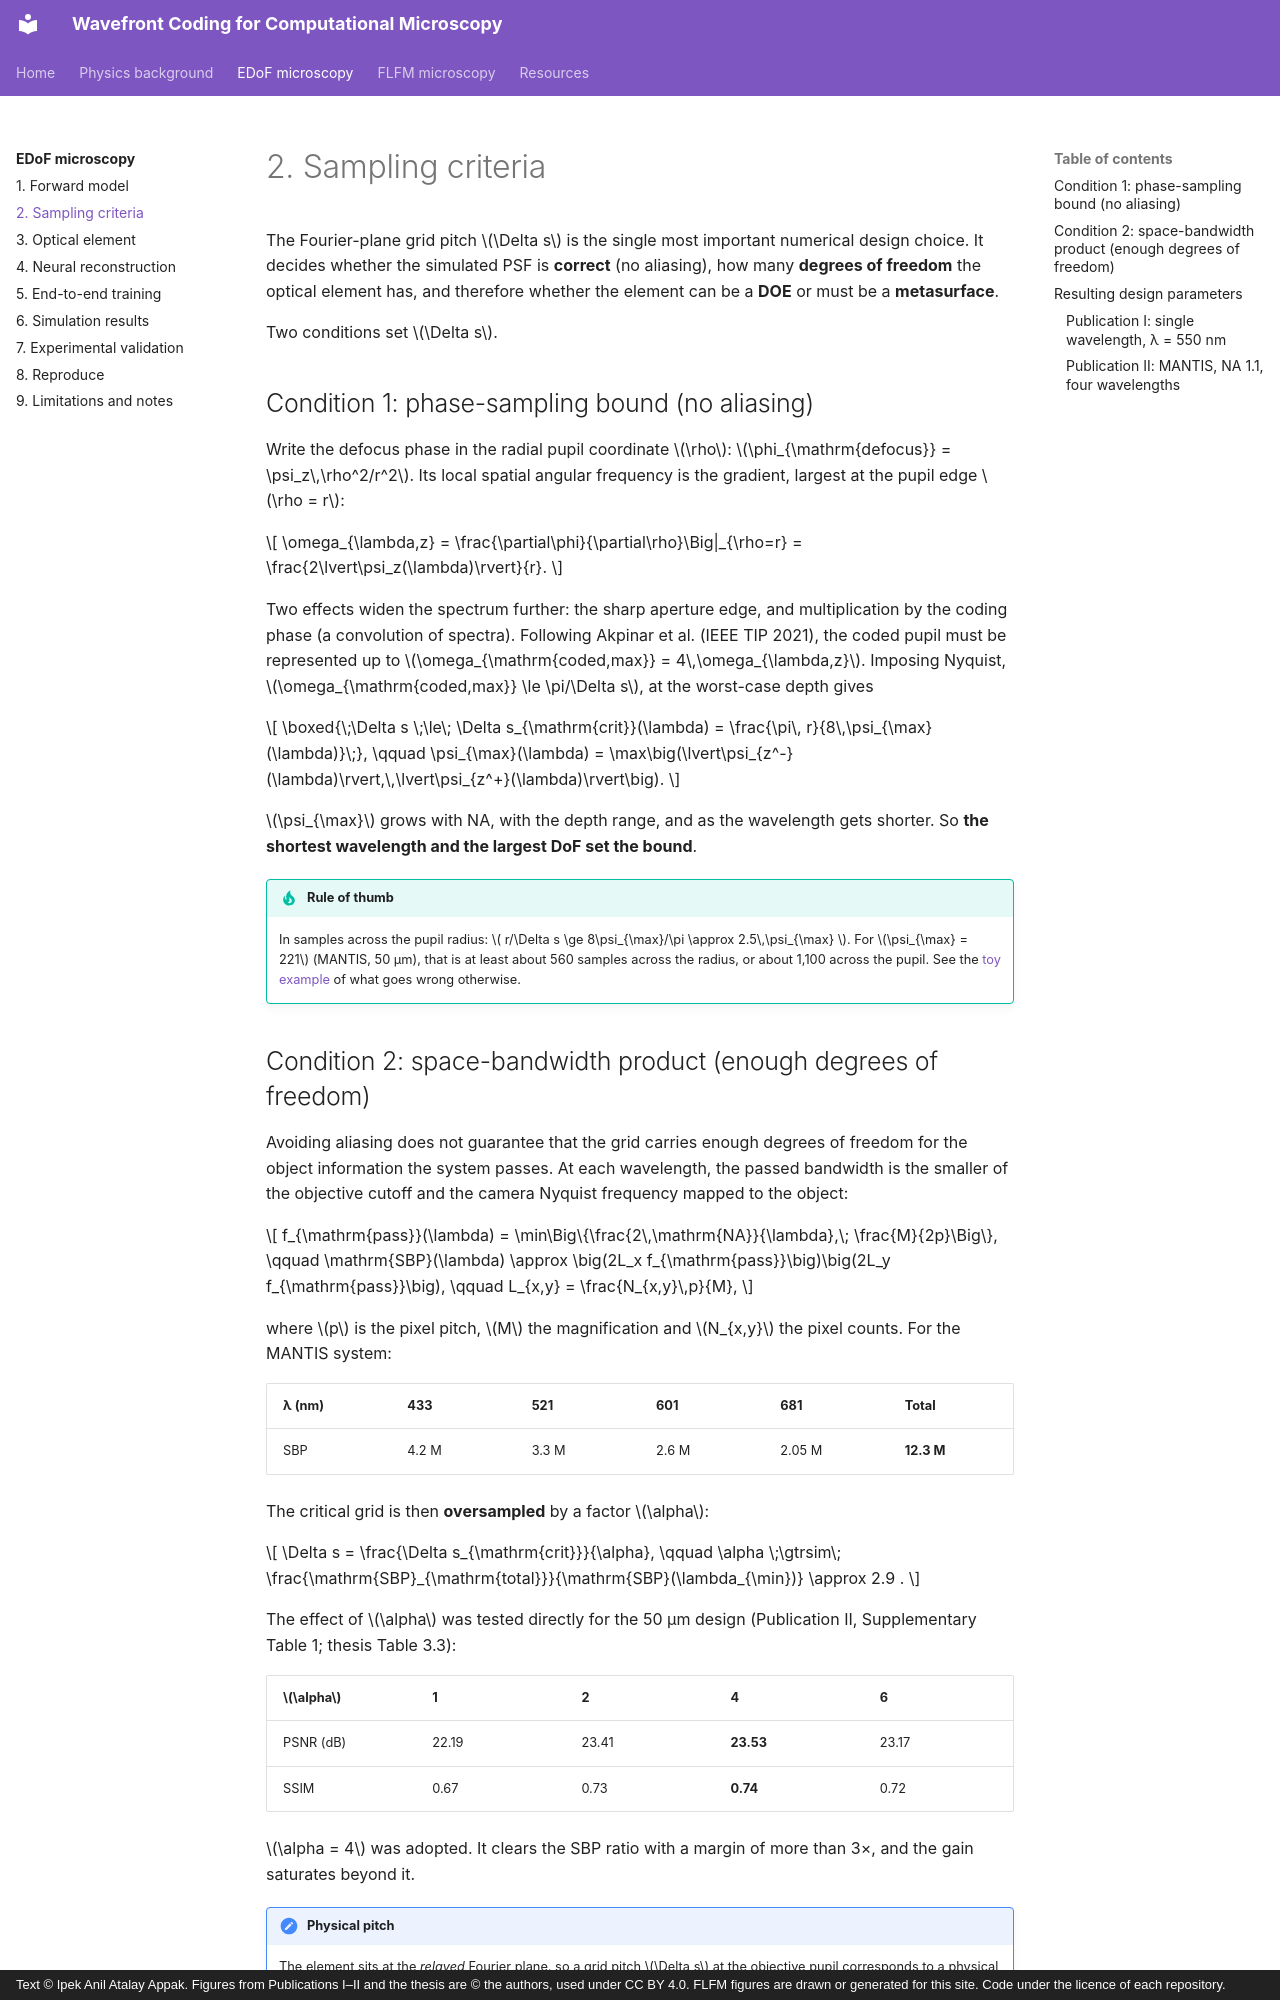

repository: ipekanil/phd-thesis · page: edof/sampling/index.html · generator: mkdocs · copyright: Text © Ipek Anil Atalay Appak. Figures from Publications I–II and the thesis are © the authors, used under CC BY 4.0. FLFM figures are drawn or generated for this site. Code under the licence of each repository.

# 2. Sampling criteria

The Fourier-plane grid pitch \(\Delta s\) is the single most important numerical design choice. It decides whether the simulated PSF is **correct** (no aliasing), how many **degrees of freedom** the optical element has, and therefore whether the element can be a **DOE** or must be a **metasurface**.

Two conditions set \(\Delta s\).

## Condition 1: phase-sampling bound (no aliasing)

Write the defocus phase in the radial pupil coordinate \(\rho\): \(\phi_{\mathrm{defocus}} = \psi_z\,\rho^2/r^2\). Its local spatial angular frequency is the gradient, largest at the pupil edge \(\rho = r\):

\[
\omega_{\lambda,z} = \frac{\partial\phi}{\partial\rho}\Big|_{\rho=r} = \frac{2\lvert\psi_z(\lambda)\rvert}{r}.
\]

Two effects widen the spectrum further: the sharp aperture edge, and multiplication by the coding phase (a convolution of spectra). Following Akpinar et al. (IEEE TIP 2021), the coded pupil must be represented up to \(\omega_{\mathrm{coded,max}} = 4\,\omega_{\lambda,z}\). Imposing Nyquist, \(\omega_{\mathrm{coded,max}} \le \pi/\Delta s\), at the worst-case depth gives

\[
\boxed{\;\Delta s \;\le\; \Delta s_{\mathrm{crit}}(\lambda) = \frac{\pi\, r}{8\,\psi_{\max}(\lambda)}\;},
\qquad
\psi_{\max}(\lambda) = \max\big(\lvert\psi_{z^-}(\lambda)\rvert,\,\lvert\psi_{z^+}(\lambda)\rvert\big).
\]

\(\psi_{\max}\) grows with NA, with the depth range, and as the wavelength gets shorter. So **the shortest wavelength and the largest DoF set the bound**.

!!! tip "Rule of thumb"
    In samples across the pupil radius: \( r/\Delta s \ge 8\psi_{\max}/\pi \approx 2.5\,\psi_{\max} \).
    For \(\psi_{\max} = 221\) (MANTIS, 50 µm), that is at least about 560 samples across the radius, or about 1,100 across the pupil. See the [toy example](../background/toy-simulation.md#3-why-sampling-matters) of what goes wrong otherwise.
